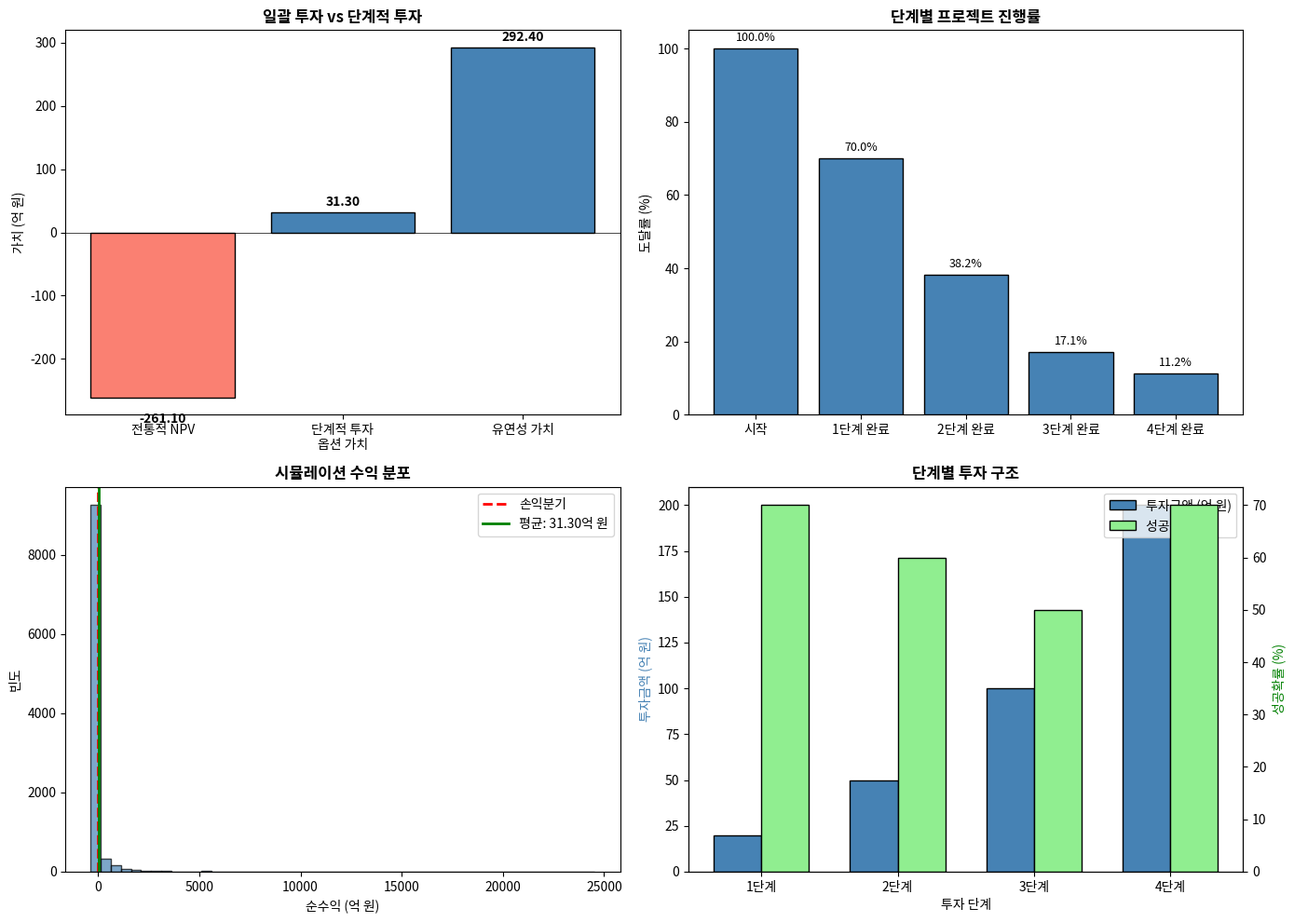

Recreate this plot in Python.
"""
13-3-staged-investment.py
단계적 투자 옵션(Staged Investment Options) 분석

이 코드는 R&D 프로젝트나 신규 사업처럼
여러 단계로 나누어 투자하는 경우의 옵션 가치를 분석한다.
각 단계에서 중단/계속 결정권이 갖는 가치를 정량화한다.
"""

import numpy as np
import pandas as pd
import matplotlib.pyplot as plt
from typing import List, Dict, Tuple

# 한글 폰트 설정
plt.rcParams['font.family'] = ['AppleGothic', 'Malgun Gothic', 'sans-serif']
plt.rcParams['axes.unicode_minus'] = False


def staged_investment_option(
    stage_investments: List[float],    # 각 단계별 투자금액
    stage_durations: List[float],      # 각 단계별 기간 (년)
    final_value: float,                # 최종 성공 시 프로젝트 가치
    volatility: float,                 # 가치 변동성
    success_probs: List[float],        # 각 단계별 기술적 성공 확률
    risk_free_rate: float,             # 무위험 이자율
    n_simulations: int = 10000         # 시뮬레이션 횟수
) -> Dict:
    """
    단계적 투자 옵션 가치 분석 (시뮬레이션 기반)

    각 단계에서:
    1. 기술적 성공 여부 결정
    2. 프로젝트 가치 업데이트 (확률적)
    3. 다음 단계 투자 여부 결정 (옵션 행사)

    Parameters:
    -----------
    stage_investments: 단계별 투자 금액 리스트
    stage_durations: 단계별 소요 기간 리스트
    final_value: 모든 단계 성공 시 예상 프로젝트 가치
    volatility: 프로젝트 가치의 연간 변동성
    success_probs: 각 단계의 기술적 성공 확률
    risk_free_rate: 무위험 이자율
    n_simulations: 몬테카를로 시뮬레이션 횟수

    Returns:
    --------
    분석 결과 딕셔너리
    """

    n_stages = len(stage_investments)
    total_investment = sum(stage_investments)
    total_duration = sum(stage_durations)

    # 전통적 NPV 계산 (모든 단계 성공 가정)
    cumulative_prob = np.prod(success_probs)
    expected_value = final_value * cumulative_prob

    traditional_npv = -total_investment
    discount_factor = np.exp(-risk_free_rate * total_duration)
    traditional_npv += expected_value * discount_factor

    # 시뮬레이션 기반 옵션 가치 계산
    simulation_results = []

    for _ in range(n_simulations):
        cumulative_time = 0
        cumulative_investment = 0
        current_value = final_value
        project_alive = True
        stage_reached = 0

        for stage in range(n_stages):
            if not project_alive:
                break

            # 단계 시작 시 투자
            cumulative_investment += stage_investments[stage]
            cumulative_time += stage_durations[stage]

            # 기술적 성공 여부
            if np.random.random() > success_probs[stage]:
                project_alive = False
                break

            # 가치 변동 (GBM)
            dt = stage_durations[stage]
            drift = (risk_free_rate - 0.5 * volatility**2) * dt
            diffusion = volatility * np.sqrt(dt) * np.random.standard_normal()
            current_value *= np.exp(drift + diffusion)

            stage_reached = stage + 1

            # 다음 단계 진행 여부 결정 (옵션)
            # 남은 투자 대비 현재 가치가 충분한가?
            remaining_investment = sum(stage_investments[stage + 1:]) if stage < n_stages - 1 else 0

            if stage < n_stages - 1:
                # 간단한 휴리스틱: 현재 가치가 남은 투자의 1.5배 미만이면 중단
                # 실제로는 더 정교한 역방향 귀납법 필요
                continue_threshold = remaining_investment * 1.2
                if current_value < continue_threshold:
                    # 옵션 행사하지 않음 (중단)
                    project_alive = False

        # 프로젝트 결과
        if project_alive and stage_reached == n_stages:
            # 성공: 최종 가치 - 총 투자 (현재가치 할인)
            final_payoff = current_value * np.exp(-risk_free_rate * total_duration)
            total_inv_pv = 0
            cum_time = 0
            for i, (inv, dur) in enumerate(zip(stage_investments, stage_durations)):
                cum_time += dur
                total_inv_pv += inv * np.exp(-risk_free_rate * cum_time)
            net_payoff = final_payoff - total_inv_pv
        else:
            # 실패: 투자금 손실 (실제 투자한 금액까지만)
            net_payoff = -cumulative_investment

        simulation_results.append({
            'net_payoff': net_payoff,
            'stage_reached': stage_reached,
            'project_success': project_alive and stage_reached == n_stages
        })

    results_df = pd.DataFrame(simulation_results)

    # 옵션 가치 = 평균 순수익 (음수 payoff는 0으로 제한하지 않음)
    option_value = results_df['net_payoff'].mean()

    # 성공률
    success_rate = results_df['project_success'].mean()

    # 단계별 도달률
    stage_reach_rates = []
    for s in range(n_stages + 1):
        rate = (results_df['stage_reached'] >= s).mean()
        stage_reach_rates.append(rate)

    # 유연성 가치
    flexibility_value = option_value - traditional_npv

    return {
        'traditional_npv': traditional_npv,
        'option_value': option_value,
        'flexibility_value': flexibility_value,
        'success_rate': success_rate,
        'stage_reach_rates': stage_reach_rates,
        'results_df': results_df,
        'parameters': {
            'stage_investments': stage_investments,
            'stage_durations': stage_durations,
            'final_value': final_value,
            'volatility': volatility,
            'success_probs': success_probs,
            'total_investment': total_investment
        }
    }


def compare_investment_approaches(
    stage_investments: List[float],
    stage_durations: List[float],
    final_value: float,
    volatility: float,
    success_probs: List[float],
    risk_free_rate: float
) -> pd.DataFrame:
    """
    단계적 투자 vs 일괄 투자 비교
    """

    total_investment = sum(stage_investments)
    total_duration = sum(stage_durations)

    # 1. 단계적 투자 (옵션 포함)
    staged_result = staged_investment_option(
        stage_investments=stage_investments,
        stage_durations=stage_durations,
        final_value=final_value,
        volatility=volatility,
        success_probs=success_probs,
        risk_free_rate=risk_free_rate
    )

    # 2. 일괄 투자 (옵션 없음)
    cumulative_prob = np.prod(success_probs)
    expected_value = final_value * cumulative_prob
    discount_factor = np.exp(-risk_free_rate * total_duration)
    lump_sum_npv = expected_value * discount_factor - total_investment

    # 3. 옵션 없는 단계적 투자 (모든 단계 의무 진행)
    # 단순 NPV와 동일

    results = [
        {
            '투자방식': '일괄 투자 (옵션 없음)',
            'NPV/가치': lump_sum_npv,
            '성공률': cumulative_prob * 100,
            '최대 손실': total_investment,
            '특징': '초기에 전액 투자, 중단 불가'
        },
        {
            '투자방식': '단계적 투자 (옵션 있음)',
            'NPV/가치': staged_result['option_value'],
            '성공률': staged_result['success_rate'] * 100,
            '최대 손실': stage_investments[0],  # 1단계만 손실 가능
            '특징': '단계별 중단 가능, 손실 제한'
        }
    ]

    return pd.DataFrame(results)


def sensitivity_by_volatility(
    stage_investments: List[float],
    stage_durations: List[float],
    final_value: float,
    success_probs: List[float],
    risk_free_rate: float
) -> pd.DataFrame:
    """
    변동성에 따른 옵션 가치 변화 분석
    """

    volatilities = [0.1, 0.2, 0.3, 0.4, 0.5, 0.6]
    results = []

    for vol in volatilities:
        result = staged_investment_option(
            stage_investments=stage_investments,
            stage_durations=stage_durations,
            final_value=final_value,
            volatility=vol,
            success_probs=success_probs,
            risk_free_rate=risk_free_rate,
            n_simulations=5000
        )

        results.append({
            '변동성': f'{vol:.0%}',
            '전통적 NPV': result['traditional_npv'],
            '옵션 가치': result['option_value'],
            '유연성 가치': result['flexibility_value']
        })

    return pd.DataFrame(results)


def plot_staged_investment(result: Dict, save_path: str = None):
    """
    단계적 투자 분석 결과 시각화
    """

    fig, axes = plt.subplots(2, 2, figsize=(14, 10))

    params = result['parameters']
    n_stages = len(params['stage_investments'])

    # 1. 가치 비교
    ax1 = axes[0, 0]
    values = [result['traditional_npv'], result['option_value'], result['flexibility_value']]
    labels = ['전통적 NPV', '단계적 투자\n옵션 가치', '유연성 가치']
    colors = ['steelblue' if v >= 0 else 'salmon' for v in values]

    bars = ax1.bar(labels, values, color=colors, edgecolor='black')
    ax1.axhline(y=0, color='black', linestyle='-', linewidth=0.5)
    ax1.set_ylabel('가치 (억 원)')
    ax1.set_title('일괄 투자 vs 단계적 투자', fontsize=12, fontweight='bold')

    for bar, value in zip(bars, values):
        height = bar.get_height()
        ax1.annotate(f'{value:.2f}',
                    xy=(bar.get_x() + bar.get_width() / 2, height),
                    xytext=(0, 3 if height >= 0 else -12),
                    textcoords="offset points",
                    ha='center', va='bottom' if height >= 0 else 'top',
                    fontweight='bold')

    # 2. 단계별 도달률
    ax2 = axes[0, 1]
    stages = list(range(n_stages + 1))
    stage_labels = ['시작'] + [f'{i}단계 완료' for i in range(1, n_stages + 1)]

    ax2.bar(stage_labels, [r * 100 for r in result['stage_reach_rates']],
            color='steelblue', edgecolor='black')
    ax2.set_ylabel('도달률 (%)')
    ax2.set_title('단계별 프로젝트 진행률', fontsize=12, fontweight='bold')
    ax2.set_ylim(0, 105)

    for i, rate in enumerate(result['stage_reach_rates']):
        ax2.annotate(f'{rate*100:.1f}%',
                    xy=(i, rate * 100 + 2),
                    ha='center', fontsize=9)

    # 3. 수익 분포
    ax3 = axes[1, 0]
    payoffs = result['results_df']['net_payoff']

    ax3.hist(payoffs, bins=50, color='steelblue', edgecolor='black', alpha=0.7)
    ax3.axvline(x=0, color='red', linestyle='--', linewidth=2, label='손익분기')
    ax3.axvline(x=payoffs.mean(), color='green', linestyle='-', linewidth=2,
                label=f'평균: {payoffs.mean():.2f}억 원')
    ax3.set_xlabel('순수익 (억 원)')
    ax3.set_ylabel('빈도')
    ax3.set_title('시뮬레이션 수익 분포', fontsize=12, fontweight='bold')
    ax3.legend()

    # 4. 단계별 투자 구조
    ax4 = axes[1, 1]

    stage_names = [f'{i+1}단계' for i in range(n_stages)]
    investments = params['stage_investments']
    probs = params['success_probs']

    x = np.arange(n_stages)
    width = 0.35

    bars1 = ax4.bar(x - width/2, investments, width, label='투자금액 (억 원)',
                   color='steelblue', edgecolor='black')

    ax4_twin = ax4.twinx()
    bars2 = ax4_twin.bar(x + width/2, [p * 100 for p in probs], width,
                        label='성공확률 (%)', color='lightgreen', edgecolor='black')

    ax4.set_xlabel('투자 단계')
    ax4.set_ylabel('투자금액 (억 원)', color='steelblue')
    ax4_twin.set_ylabel('성공확률 (%)', color='green')
    ax4.set_xticks(x)
    ax4.set_xticklabels(stage_names)
    ax4.set_title('단계별 투자 구조', fontsize=12, fontweight='bold')

    # 범례 통합
    lines1, labels1 = ax4.get_legend_handles_labels()
    lines2, labels2 = ax4_twin.get_legend_handles_labels()
    ax4.legend(lines1 + lines2, labels1 + labels2, loc='upper right')

    plt.tight_layout()

    if save_path:
        plt.savefig(save_path, dpi=150, bbox_inches='tight')
        print(f"그래프 저장: {save_path}")

    plt.show()


def main():
    """
    단계적 투자 옵션 분석 메인 실행

    사례: 신약 개발 R&D 투자
    - 1단계: 전임상 (20억 원, 2년, 성공률 70%)
    - 2단계: 임상 1상 (50억 원, 2년, 성공률 60%)
    - 3단계: 임상 2상 (100억 원, 3년, 성공률 50%)
    - 4단계: 임상 3상 (200억 원, 3년, 성공률 70%)
    - 성공 시 예상 가치: 1,000억 원
    """

    print("=" * 70)
    print("단계적 투자 옵션(Staged Investment Options) 분석")
    print("=" * 70)

    # 파라미터 설정
    stage_investments = [20, 50, 100, 200]      # 억 원
    stage_durations = [2, 2, 3, 3]              # 년
    final_value = 1000                           # 억 원
    volatility = 0.40                            # 40%
    success_probs = [0.70, 0.60, 0.50, 0.70]    # 단계별 성공률
    risk_free_rate = 0.03                        # 3%

    print("\n[사례: 신약 개발 R&D 투자]")
    print("-" * 50)

    total_investment = sum(stage_investments)
    total_duration = sum(stage_durations)
    cumulative_success = np.prod(success_probs)

    print(f"\n{'단계':<12} {'투자금액':>10} {'기간':>8} {'성공률':>10}")
    print("-" * 50)
    for i, (inv, dur, prob) in enumerate(zip(stage_investments, stage_durations, success_probs)):
        print(f"  {i+1}단계       {inv:>8}억 원  {dur:>5}년    {prob:>8.0%}")
    print("-" * 50)
    print(f"  합계        {total_investment:>8}억 원  {total_duration:>5}년    {cumulative_success:>8.1%}")

    print(f"\n  최종 성공 시 프로젝트 가치: {final_value}억 원")
    print(f"  가치 변동성: {volatility:.0%}")

    # 분석 수행
    result = staged_investment_option(
        stage_investments=stage_investments,
        stage_durations=stage_durations,
        final_value=final_value,
        volatility=volatility,
        success_probs=success_probs,
        risk_free_rate=risk_free_rate,
        n_simulations=10000
    )

    print("\n\n[분석 결과]")
    print("-" * 50)
    print(f"전통적 NPV (일괄투자):    {result['traditional_npv']:>12.2f}억 원")
    print(f"단계적 투자 옵션 가치:    {result['option_value']:>12.2f}억 원")
    print(f"유연성 가치:              {result['flexibility_value']:>12.2f}억 원")
    print(f"시뮬레이션 성공률:        {result['success_rate']*100:>12.1f}%")
    print("-" * 50)

    # 단계별 도달률
    print("\n[단계별 프로젝트 진행률]")
    for i, rate in enumerate(result['stage_reach_rates']):
        if i == 0:
            print(f"  프로젝트 시작: {rate*100:.1f}%")
        else:
            print(f"  {i}단계 완료: {rate*100:.1f}%")

    # 투자 방식 비교
    print("\n\n[투자 방식 비교]")
    print("-" * 70)
    comparison = compare_investment_approaches(
        stage_investments=stage_investments,
        stage_durations=stage_durations,
        final_value=final_value,
        volatility=volatility,
        success_probs=success_probs,
        risk_free_rate=risk_free_rate
    )
    print(comparison.to_string(index=False))

    # 변동성 민감도 분석
    print("\n\n[변동성 민감도 분석]")
    print("-" * 60)
    sensitivity = sensitivity_by_volatility(
        stage_investments=stage_investments,
        stage_durations=stage_durations,
        final_value=final_value,
        success_probs=success_probs,
        risk_free_rate=risk_free_rate
    )
    print(sensitivity.to_string(index=False))

    # 의사결정 권고
    print("\n\n[의사결정 권고]")
    print("=" * 60)

    if result['traditional_npv'] < 0 and result['option_value'] > 0:
        print(f"  전통적 NPV 기준: 투자 기각 (NPV = {result['traditional_npv']:.2f}억 원 < 0)")
        print(f"  실물옵션 기준: 투자 검토 권고 (옵션 가치 = {result['option_value']:.2f}억 원 > 0)")
        print(f"\n  → 1단계 투자만 {stage_investments[0]}억 원으로 시작하고,")
        print(f"    결과에 따라 후속 투자를 결정하는 것이 최적이다.")
        print(f"\n  유연성의 가치: {result['flexibility_value']:.2f}억 원")
        print(f"  (단계별 중단 옵션이 창출하는 추가 가치)")

    elif result['traditional_npv'] > 0 and result['option_value'] > result['traditional_npv']:
        print(f"  전통적 NPV 기준: 투자 실행 (NPV = {result['traditional_npv']:.2f}억 원 > 0)")
        print(f"  실물옵션 기준: 단계적 접근이 더 유리")
        print(f"\n  → 일괄 투자보다 단계적 투자가 {result['flexibility_value']:.2f}억 원만큼")
        print(f"    더 높은 가치를 제공한다.")

    print("\n[핵심 통찰]")
    print("  1. 단계적 투자는 각 관문에서 '중단할 권리'를 제공한다.")
    print("  2. 불확실성이 높을수록 단계적 접근의 가치가 커진다.")
    print("  3. 전통적 NPV가 음수여도 1단계 투자는 가치가 있을 수 있다.")
    print("  4. 실패 시 손실을 1단계 투자금으로 제한할 수 있다.")

    # 시각화
    print("\n\n[분석 결과 시각화]")
    plot_staged_investment(result, save_path='13-3-staged-investment.png')

    return result


if __name__ == "__main__":
    result = main()
